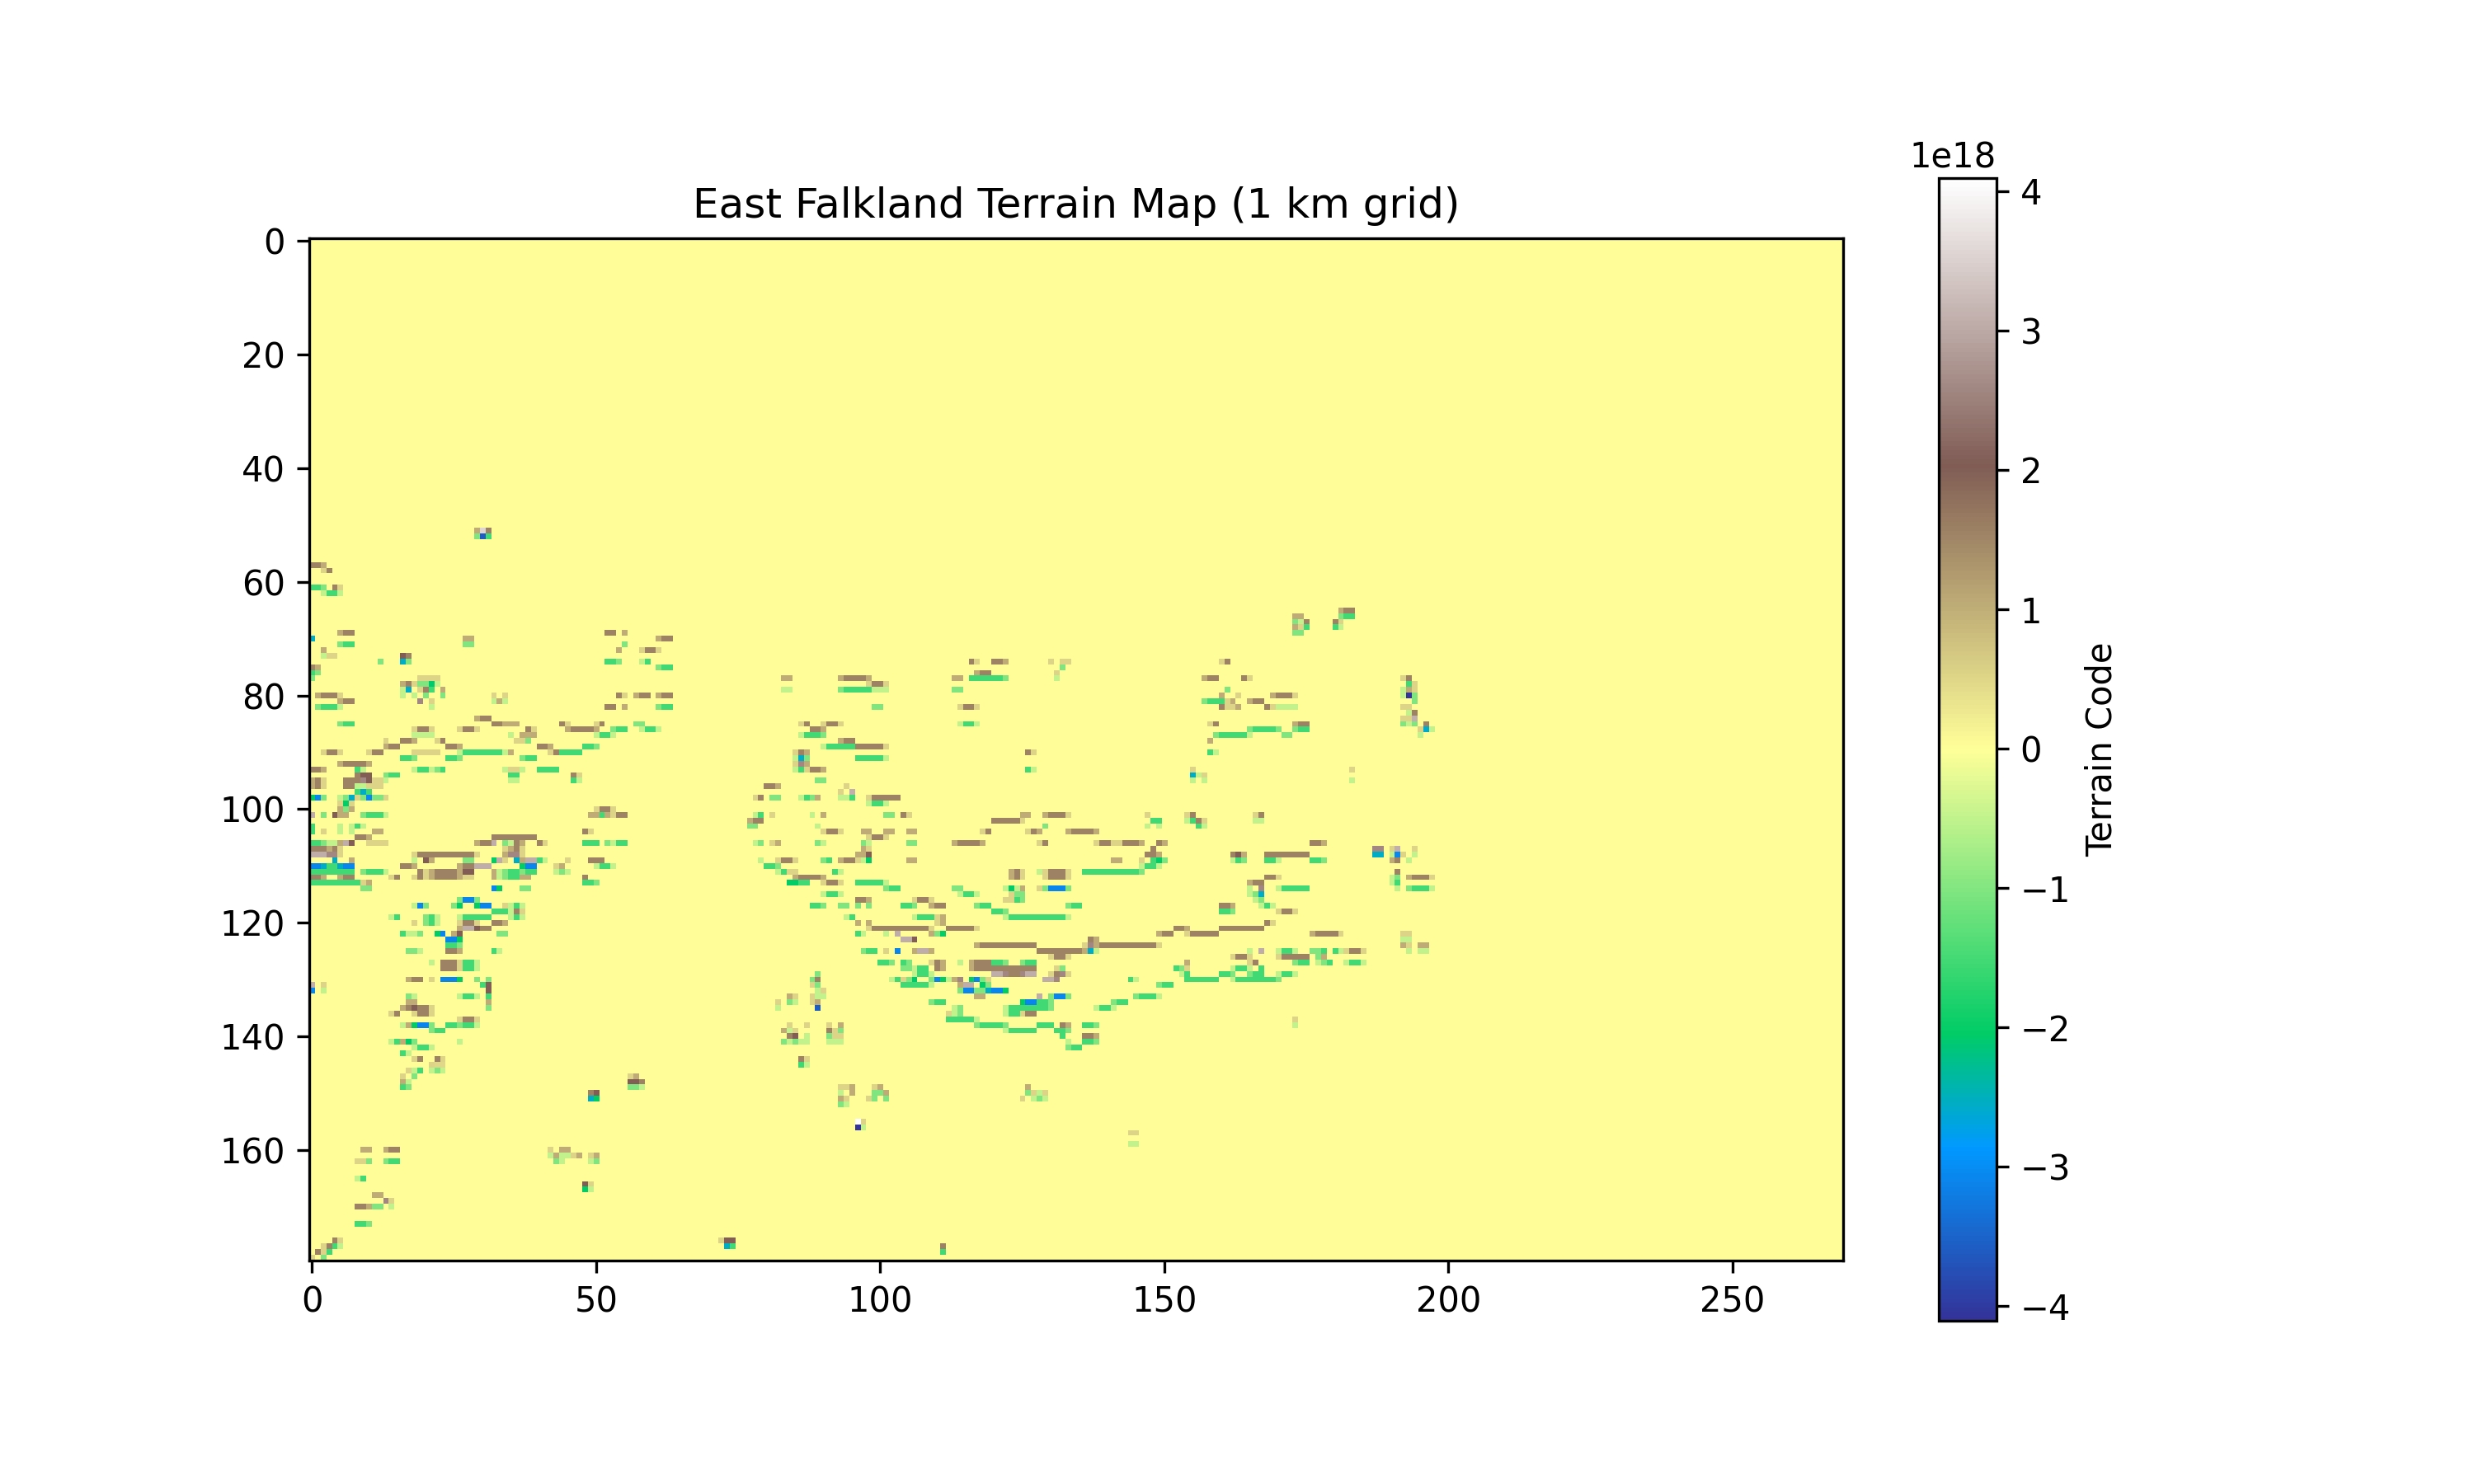

The data file committed next to this chart (first rows):
5, 5, 5, 5, 5, 5, 5, 5, 5, 5, 5, 5, 5, 5, 5, 5, 5, 5, 5, 5, 5, 5, 5, 5
5, 5, 5, 5, 5, 5, 5, 5, 5, 5, 5, 5, 5, 5, 5, 5, 5, 5, 5, 5, 5, 5, 5, 5
5, 5, 5, 5, 5, 5, 5, 5, 5, 5, 5, 5, 5, 5, 5, 5, 5, 5, 5, 5, 5, 5, 5, 5
5, 5, 5, 5, 5, 5, 5, 5, 5, 5, 5, 5, 5, 5, 5, 5, 5, 5, 5, 5, 5, 5, 5, 5
5, 5, 5, 5, 5, 5, 5, 5, 5, 5, 5, 5, 5, 5, 5, 5, 5, 5, 5, 5, 5, 5, 5, 5
5, 5, 5, 5, 5, 5, 5, 5, 5, 5, 5, 5, 5, 5, 5, 5, 5, 5, 5, 5, 5, 5, 5, 5
5, 5, 5, 5, 5, 5, 5, 5, 5, 5, 5, 5, 5, 5, 5, 5, 5, 5, 5, 5, 5, 5, 5, 5
5, 5, 5, 5, 5, 5, 5, 5, 5, 5, 5, 5, 5, 5, 5, 5, 5, 5, 5, 5, 5, 5, 5, 5
5, 5, 5, 5, 5, 5, 5, 5, 5, 5, 5, 5, 5, 5, 5, 5, 5, 5, 5, 5, 5, 5, 5, 5
5, 5, 5, 5, 5, 5, 5, 5, 5, 5, 5, 5, 5, 5, 5, 5, 5, 5, 5, 5, 5, 5, 5, 5
5, 5, 5, 5, 5, 5, 5, 5, 5, 5, 5, 5, 5, 5, 5, 5, 5, 5, 5, 5, 5, 5, 5, 5
5, 5, 5, 5, 5, 5, 5, 5, 5, 5, 5, 5, 5, 5, 5, 5, 5, 5, 5, 5, 5, 5, 5, 5
5, 5, 5, 5, 5, 5, 5, 5, 5, 5, 5, 5, 5, 5, 5, 5, 5, 5, 5, 5, 5, 5, 5, 5
5, 5, 5, 5, 5, 5, 5, 5, 5, 5, 5, 5, 5, 5, 5, 5, 5, 5, 5, 5, 5, 5, 5, 5
5, 5, 5, 5, 5, 5, 5, 5, 5, 5, 5, 5, 5, 5, 5, 5, 5, 5, 5, 5, 5, 5, 5, 5
5, 5, 5, 5, 5, 5, 5, 5, 5, 5, 5, 5, 5, 5, 5, 5, 5, 5, 5, 5, 5, 5, 5, 5
5, 5, 5, 5, 5, 5, 5, 5, 5, 5, 5, 5, 5, 5, 5, 5, 5, 5, 5, 5, 5, 5, 5, 5
5, 5, 5, 5, 5, 5, 5, 5, 5, 5, 5, 5, 5, 5, 5, 5, 5, 5, 5, 5, 5, 5, 5, 5
5, 5, 5, 5, 5, 5, 5, 5, 5, 5, 5, 5, 5, 5, 5, 5, 5, 5, 5, 5, 5, 5, 5, 5
5, 5, 5, 5, 5, 5, 5, 5, 5, 5, 5, 5, 5, 5, 5, 5, 5, 5, 5, 5, 5, 5, 5, 5
5, 5, 5, 5, 5, 5, 5, 5, 5, 5, 5, 5, 5, 5, 5, 5, 5, 5, 5, 5, 5, 5, 5, 5
5, 5, 5, 5, 5, 5, 5, 5, 5, 5, 5, 5, 5, 5, 5, 5, 5, 5, 5, 5, 5, 5, 5, 5
5, 5, 5, 5, 5, 5, 5, 5, 5, 5, 5, 5, 5, 5, 5, 5, 5, 5, 5, 5, 5, 5, 5, 5
5, 5, 5, 5, 5, 5, 5, 5, 5, 5, 5, 5, 5, 5, 5, 5, 5, 5, 5, 5, 5, 5, 5, 5
5, 5, 5, 5, 5, 5, 5, 5, 5, 5, 5, 5, 5, 5, 5, 5, 5, 5, 5, 5, 5, 5, 5, 5
5, 5, 5, 5, 5, 5, 5, 5, 5, 5, 5, 5, 5, 5, 5, 5, 5, 5, 5, 5, 5, 5, 5, 5
5, 5, 5, 5, 5, 5, 5, 5, 5, 5, 5, 5, 5, 5, 5, 5, 5, 5, 5, 5, 5, 5, 5, 5
5, 5, 5, 5, 5, 5, 5, 5, 5, 5, 5, 5, 5, 5, 5, 5, 5, 5, 5, 5, 5, 5, 5, 5
5, 5, 5, 5, 5, 5, 5, 5, 5, 5, 5, 5, 5, 5, 5, 5, 5, 5, 5, 5, 5, 5, 5, 5
5, 5, 5, 5, 5, 5, 5, 5, 5, 5, 5, 5, 5, 5, 5, 5, 5, 5, 5, 5, 5, 5, 5, 5
5, 5, 5, 5, 5, 5, 5, 5, 5, 5, 5, 5, 5, 5, 5, 5, 5, 5, 5, 5, 5, 5, 5, 5
5, 5, 5, 5, 5, 5, 5, 5, 5, 5, 5, 5, 5, 5, 5, 5, 5, 5, 5, 5, 5, 5, 5, 5
5, 5, 5, 5, 5, 5, 5, 5, 5, 5, 5, 5, 5, 5, 5, 5, 5, 5, 5, 5, 5, 5, 5, 5
5, 5, 5, 5, 5, 5, 5, 5, 5, 5, 5, 5, 5, 5, 5, 5, 5, 5, 5, 5, 5, 5, 5, 5
5, 5, 5, 5, 5, 5, 5, 5, 5, 5, 5, 5, 5, 5, 5, 5, 5, 5, 5, 5, 5, 5, 5, 5
5, 5, 5, 5, 5, 5, 5, 5, 5, 5, 5, 5, 5, 5, 5, 5, 5, 5, 5, 5, 5, 5, 5, 5
5, 5, 5, 5, 5, 5, 5, 5, 5, 5, 5, 5, 5, 5, 5, 5, 5, 5, 5, 5, 5, 5, 5, 5
5, 5, 5, 5, 5, 5, 5, 5, 5, 5, 5, 5, 5, 5, 5, 5, 5, 5, 5, 5, 5, 5, 5, 5
5, 5, 5, 5, 5, 5, 5, 5, 5, 5, 5, 5, 5, 5, 5, 5, 5, 5, 5, 5, 5, 5, 5, 5
5, 5, 5, 5, 5, 5, 5, 5, 5, 5, 5, 5, 5, 5, 5, 5, 5, 5, 5, 5, 5, 5, 5, 5
5, 5, 5, 5, 5, 5, 5, 5, 5, 5, 5, 5, 5, 5, 5, 5, 5, 5, 5, 5, 5, 5, 5, 5
5, 5, 5, 5, 5, 5, 5, 5, 5, 5, 5, 5, 5, 5, 5, 5, 5, 5, 5, 5, 5, 5, 5, 5
5, 5, 5, 5, 5, 5, 5, 5, 5, 5, 5, 5, 5, 5, 5, 5, 5, 5, 5, 5, 5, 5, 5, 5
5, 5, 5, 5, 5, 5, 5, 5, 5, 5, 5, 5, 5, 5, 5, 5, 5, 5, 5, 5, 5, 5, 5, 5
5, 5, 5, 5, 5, 5, 5, 5, 5, 5, 5, 5, 5, 5, 5, 5, 5, 5, 5, 5, 5, 5, 5, 5
5, 5, 5, 5, 5, 5, 5, 5, 5, 5, 5, 5, 5, 5, 5, 5, 5, 5, 5, 5, 5, 5, 5, 5
5, 5, 5, 5, 5, 5, 5, 5, 5, 5, 5, 5, 5, 5, 5, 5, 5, 5, 5, 5, 5, 5, 5, 5
5, 5, 5, 5, 5, 5, 5, 5, 5, 5, 5, 5, 5, 5, 5, 5, 5, 5, 5, 5, 5, 5, 5, 5
5, 5, 5, 5, 5, 5, 5, 5, 5, 5, 5, 5, 5, 5, 5, 5, 5, 5, 5, 5, 5, 5, 5, 5
5, 5, 5, 5, 5, 5, 5, 5, 5, 5, 5, 5, 5, 5, 5, 5, 5, 5, 5, 5, 5, 5, 5, 5
5, 5, 5, 5, 5, 5, 5, 5, 5, 5, 5, 5, 5, 5, 5, 5, 5, 5, 5, 5, 5, 5, 5, 5
5, 5, 5, 5, 5, 5, 5, 5, 5, 5, 5, 5, 5, 5, 5, 5, 5, 5, 5, 5, 5, 5, 5, 5
5, 5, 5, 5, 5, 5, 5, 5, 5, 5, 5, 5, 5, 5, 5, 5, 5, 5, 5, 5, 5, 5, 5, 5
5, 5, 5, 5, 5, 5, 5, 5, 5, 5, 5, 5, 5, 5, 5, 5, 5, 5, 5, 5, 5, 5, 5, 5
5, 5, 5, 5, 5, 5, 5, 5, 5, 5, 5, 5, 5, 5, 5, 5, 5, 5, 5, 5, 5, 5, 5, 5
5, 5, 5, 5, 5, 5, 5, 5, 5, 5, 5, 5, 5, 5, 5, 5, 5, 5, 5, 5, 5, 5, 5, 5
5, 5, 5, 5, 5, 5, 5, 5, 5, 5, 5, 5, 5, 5, 5, 5, 5, 5, 5, 5, 5, 5, 5, 5
1534226273057549056, 1534226273057549056, 1022817515371699328, 5, 5, 5, 5, 5, 5, 5, 5, 5, 5, 5, 5, 5, 5, 5, 5, 5, 5, 5, 5, 5
1, 1, 511408757685849664, 1534226273057549056, 5, 5, 5, 5, 5, 5, 5, 5, 5, 5, 5, 5, 5, 5, 5, 5, 5, 5, 5, 5
1, 1, 1, 1, 5, 5, 5, 5, 5, 5, 5, 5, 5, 5, 5, 5, 5, 5, 5, 5, 5, 5, 5, 5
1, 1, 1, 1, 5, 5, 5, 5, 5, 5, 5, 5, 5, 5, 5, 5, 5, 5, 5, 5, 5, 5, 5, 5
... 119 more rows
